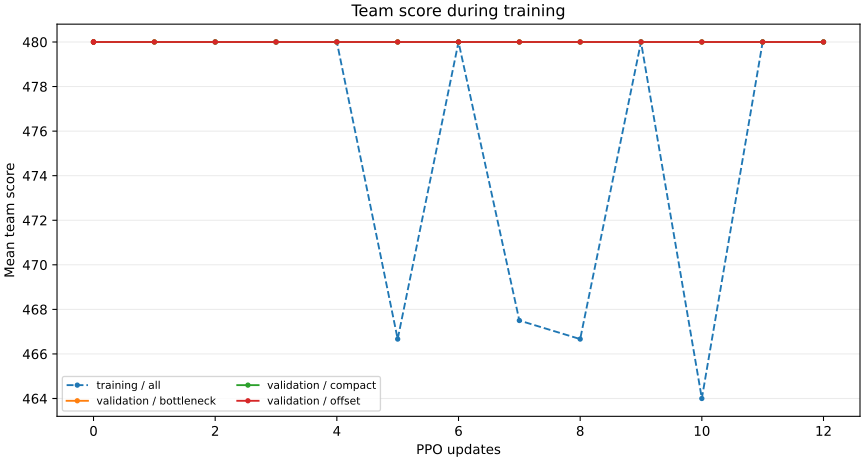

Values plotted in this chart, from the file beside it:
update, environment_steps, seconds, metric, map, team_score
0, 0, 35.52, validation, compact, 480.0
0, 0, 35.52, validation, offset, 480.0
0, 0, 35.52, validation, bottleneck, 480.0
0, 0, 55.56, validation, compact, 480.0
0, 0, 55.56, validation, offset, 480.0
0, 0, 55.56, validation, bottleneck, 480.0
0, 0, 76.67, validation, compact, 480.0
0, 0, 76.67, validation, offset, 480.0
0, 0, 76.67, validation, bottleneck, 480.0
1, 2304, 84.37, validation, compact, 480.0
1, 2304, 84.37, validation, offset, 480.0
1, 2304, 84.37, validation, bottleneck, 480.0
2, 4608, 91.69, training, all, 480.0
2, 4608, 91.69, validation, compact, 480.0
2, 4608, 91.69, validation, offset, 480.0
2, 4608, 91.69, validation, bottleneck, 480.0
3, 6912, 99.3, training, all, 480.0
3, 6912, 99.3, validation, compact, 480.0
3, 6912, 99.3, validation, offset, 480.0
3, 6912, 99.3, validation, bottleneck, 480.0
4, 9216, 106.4, training, all, 480.0
4, 9216, 106.4, validation, compact, 480.0
4, 9216, 106.4, validation, offset, 480.0
4, 9216, 106.4, validation, bottleneck, 480.0
5, 11520, 113.8, training, all, 466.7
5, 11520, 113.8, validation, compact, 480.0
5, 11520, 113.8, validation, offset, 480.0
5, 11520, 113.8, validation, bottleneck, 480.0
6, 13824, 121.2, training, all, 480.0
6, 13824, 121.2, validation, compact, 480.0
6, 13824, 121.2, validation, offset, 480.0
6, 13824, 121.2, validation, bottleneck, 480.0
7, 16128, 128.4, training, all, 467.5
7, 16128, 128.4, validation, compact, 480.0
7, 16128, 128.4, validation, offset, 480.0
7, 16128, 128.4, validation, bottleneck, 480.0
8, 18432, 135.6, training, all, 466.7
8, 18432, 135.6, validation, compact, 480.0
8, 18432, 135.6, validation, offset, 480.0
8, 18432, 135.6, validation, bottleneck, 480.0
9, 20736, 142.8, training, all, 480.0
9, 20736, 142.8, validation, compact, 480.0
9, 20736, 142.8, validation, offset, 480.0
9, 20736, 142.8, validation, bottleneck, 480.0
10, 23040, 150, training, all, 464.0
10, 23040, 150, validation, compact, 480.0
10, 23040, 150, validation, offset, 480.0
10, 23040, 150, validation, bottleneck, 480.0
11, 25344, 157.1, training, all, 480.0
11, 25344, 157.1, validation, compact, 480.0
11, 25344, 157.1, validation, offset, 480.0
11, 25344, 157.1, validation, bottleneck, 480.0
12, 27648, 164.2, training, all, 480.0
12, 27648, 164.2, validation, compact, 480.0
12, 27648, 164.2, validation, offset, 480.0
12, 27648, 164.2, validation, bottleneck, 480.0
